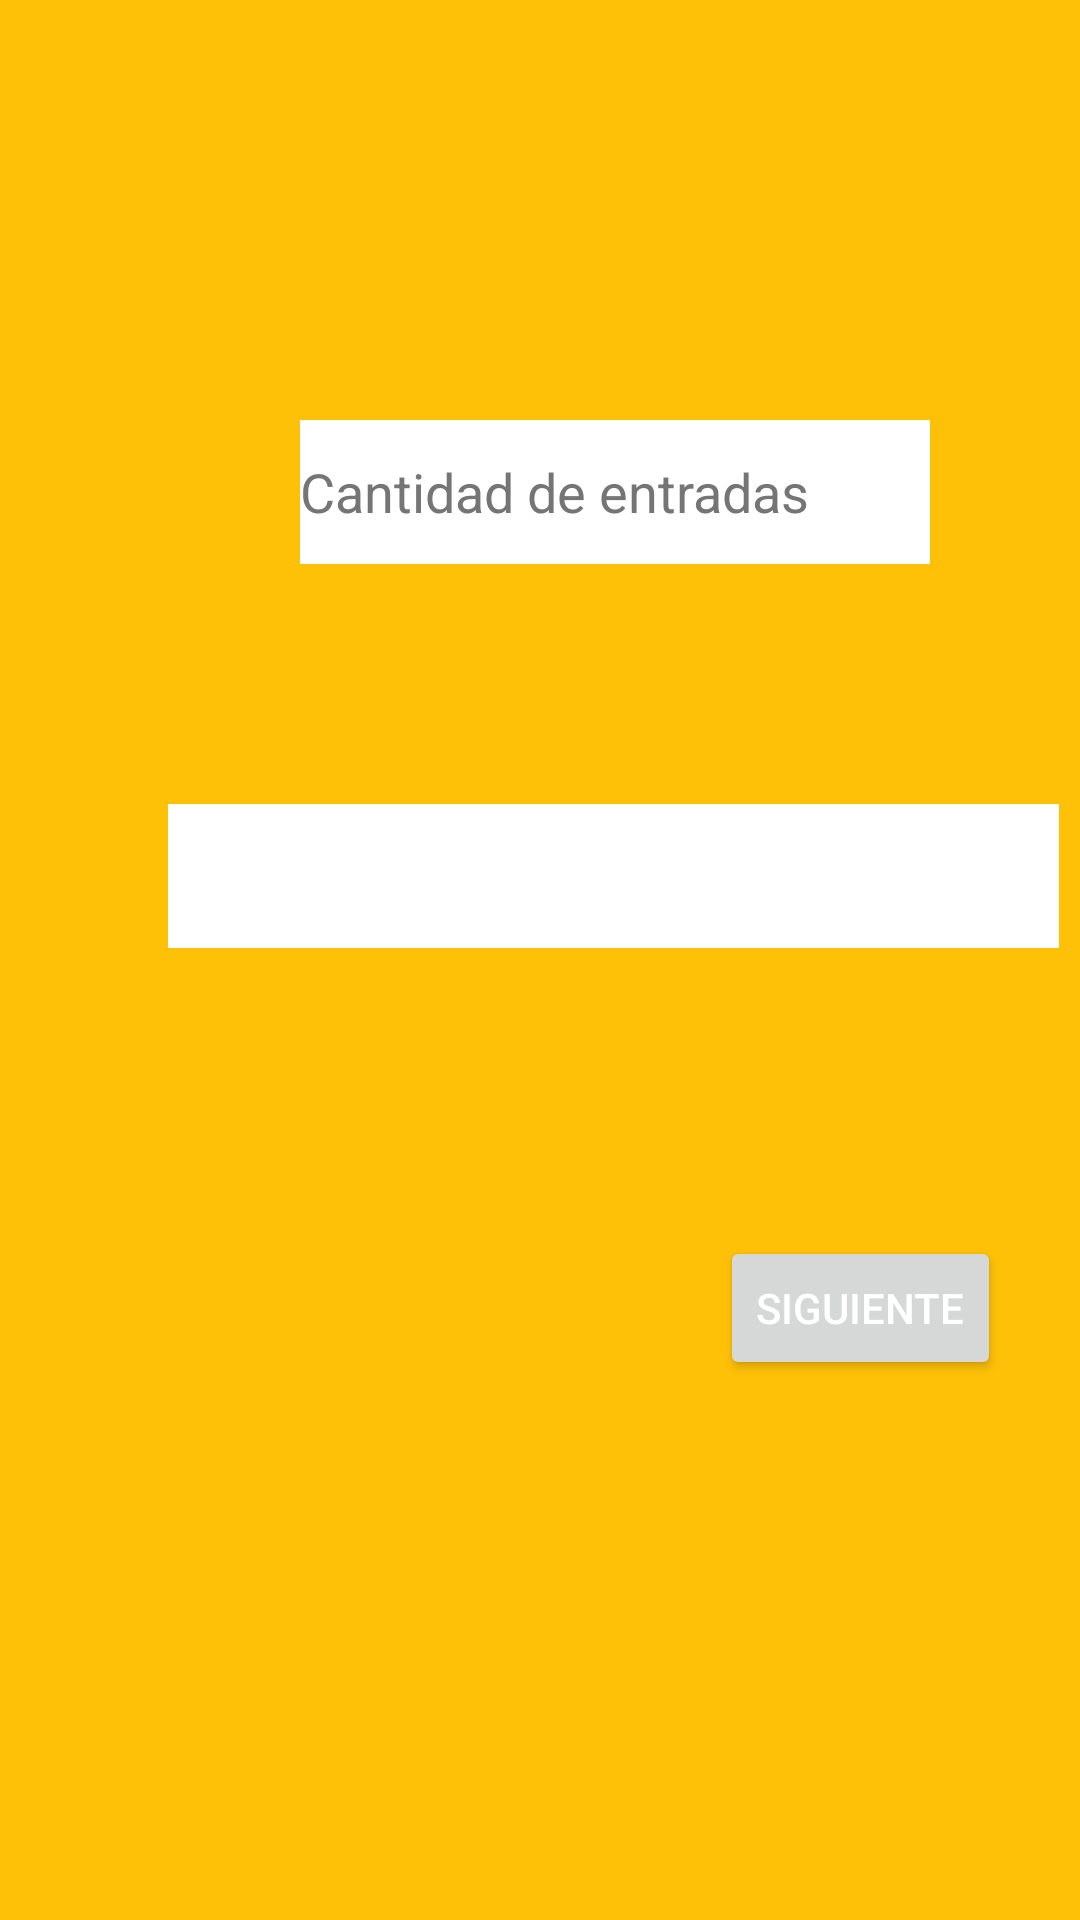

The Android layout XML behind this screen, and the referenced resources:
<!-- AndroidManifest.xml: application theme Theme.PruevaExamen -->
<!-- res/layout/activity_main.xml -->
<?xml version="1.0" encoding="utf-8"?>
<androidx.constraintlayout.widget.ConstraintLayout xmlns:android="http://schemas.android.com/apk/res/android"
    xmlns:app="http://schemas.android.com/apk/res-auto"
    xmlns:tools="http://schemas.android.com/tools"
    android:layout_width="match_parent"
    android:layout_height="match_parent"
    android:background="@color/orange"
    tools:context=".MainActivity">

    <ImageView
        android:id="@+id/Img_view"
        android:layout_width="wrap_content"
        android:layout_height="wrap_content"
        android:layout_marginStart="120dp"
        android:layout_marginTop="72dp"
        android:contentDescription="@string/Img_view"
        app:layout_constraintStart_toStartOf="parent"
        app:layout_constraintTop_toTopOf="parent"
        app:srcCompat="@mipmap/balon" />

    <EditText
        android:id="@+id/edt_ingresa_numero"
        android:layout_width="wrap_content"
        android:layout_height="48dp"
        android:layout_marginStart="100dp"
        android:layout_marginTop="68dp"
        android:background="@color/white"
        android:ems="10"
        android:hint="@string/edt_numero_ingresado"
        android:importantForAutofill="no"
        android:inputType="number"
        android:textColor="#03A9F4"
        android:textColorHint="#757575"
        app:layout_constraintStart_toStartOf="parent"
        app:layout_constraintTop_toBottomOf="@+id/Img_view" />

    <Spinner
        android:id="@+id/spinner_zona"
        android:layout_width="297dp"
        android:layout_height="48dp"
        android:layout_marginStart="56dp"
        android:layout_marginTop="80dp"
        android:background="@color/white"
        android:contentDescription="@string/Spinner_description"
        app:layout_constraintStart_toStartOf="parent"
        app:layout_constraintTop_toBottomOf="@+id/edt_ingresa_numero" />

    <Button
        android:id="@+id/button"
        android:layout_width="wrap_content"
        android:layout_height="wrap_content"
        android:layout_marginStart="240dp"
        android:layout_marginTop="96dp"
        android:onClick="calcular"
        android:text="@string/btn_text"
        android:textColor="@color/white"
        app:layout_constraintStart_toStartOf="parent"
        app:layout_constraintTop_toBottomOf="@+id/spinner_zona"
        tools:ignore="TextContrastCheck,TextContrastCheck" />

</androidx.constraintlayout.widget.ConstraintLayout>
<!-- resources referenced by this layout -->
<resources>
  <color name="orange">#FFC107</color>
  <color name="white">#FFFFFF</color>
  <string name="Img_view">imagen de balon</string>
  <string name="Spinner_description">opciones de Zonas</string>
  <string name="btn_text">Siguiente</string>
  <string name="edt_numero_ingresado">Cantidad de entradas</string>
  <style name="Theme.PruevaExamen" parent="Theme.MaterialComponents.DayNight.DarkActionBar">
          
          <item name="colorPrimary">@color/purple_500</item>
          <item name="colorPrimaryVariant">@color/purple_700</item>
          <item name="colorOnPrimary">@color/white</item>
          
          <item name="colorSecondary">@color/teal_200</item>
          <item name="colorSecondaryVariant">@color/teal_700</item>
          <item name="colorOnSecondary">@color/black</item>
          
          <item name="android:statusBarColor" tools:targetApi="l">?attr/colorPrimaryVariant</item>
          
      </style>
  <color name="purple_500">#FF6200EE</color>
  <color name="purple_700">#FF3700B3</color>
  <color name="teal_200">#FF03DAC5</color>
  <color name="teal_700">#FF018786</color>
  <color name="black">#FF000000</color>
</resources>
